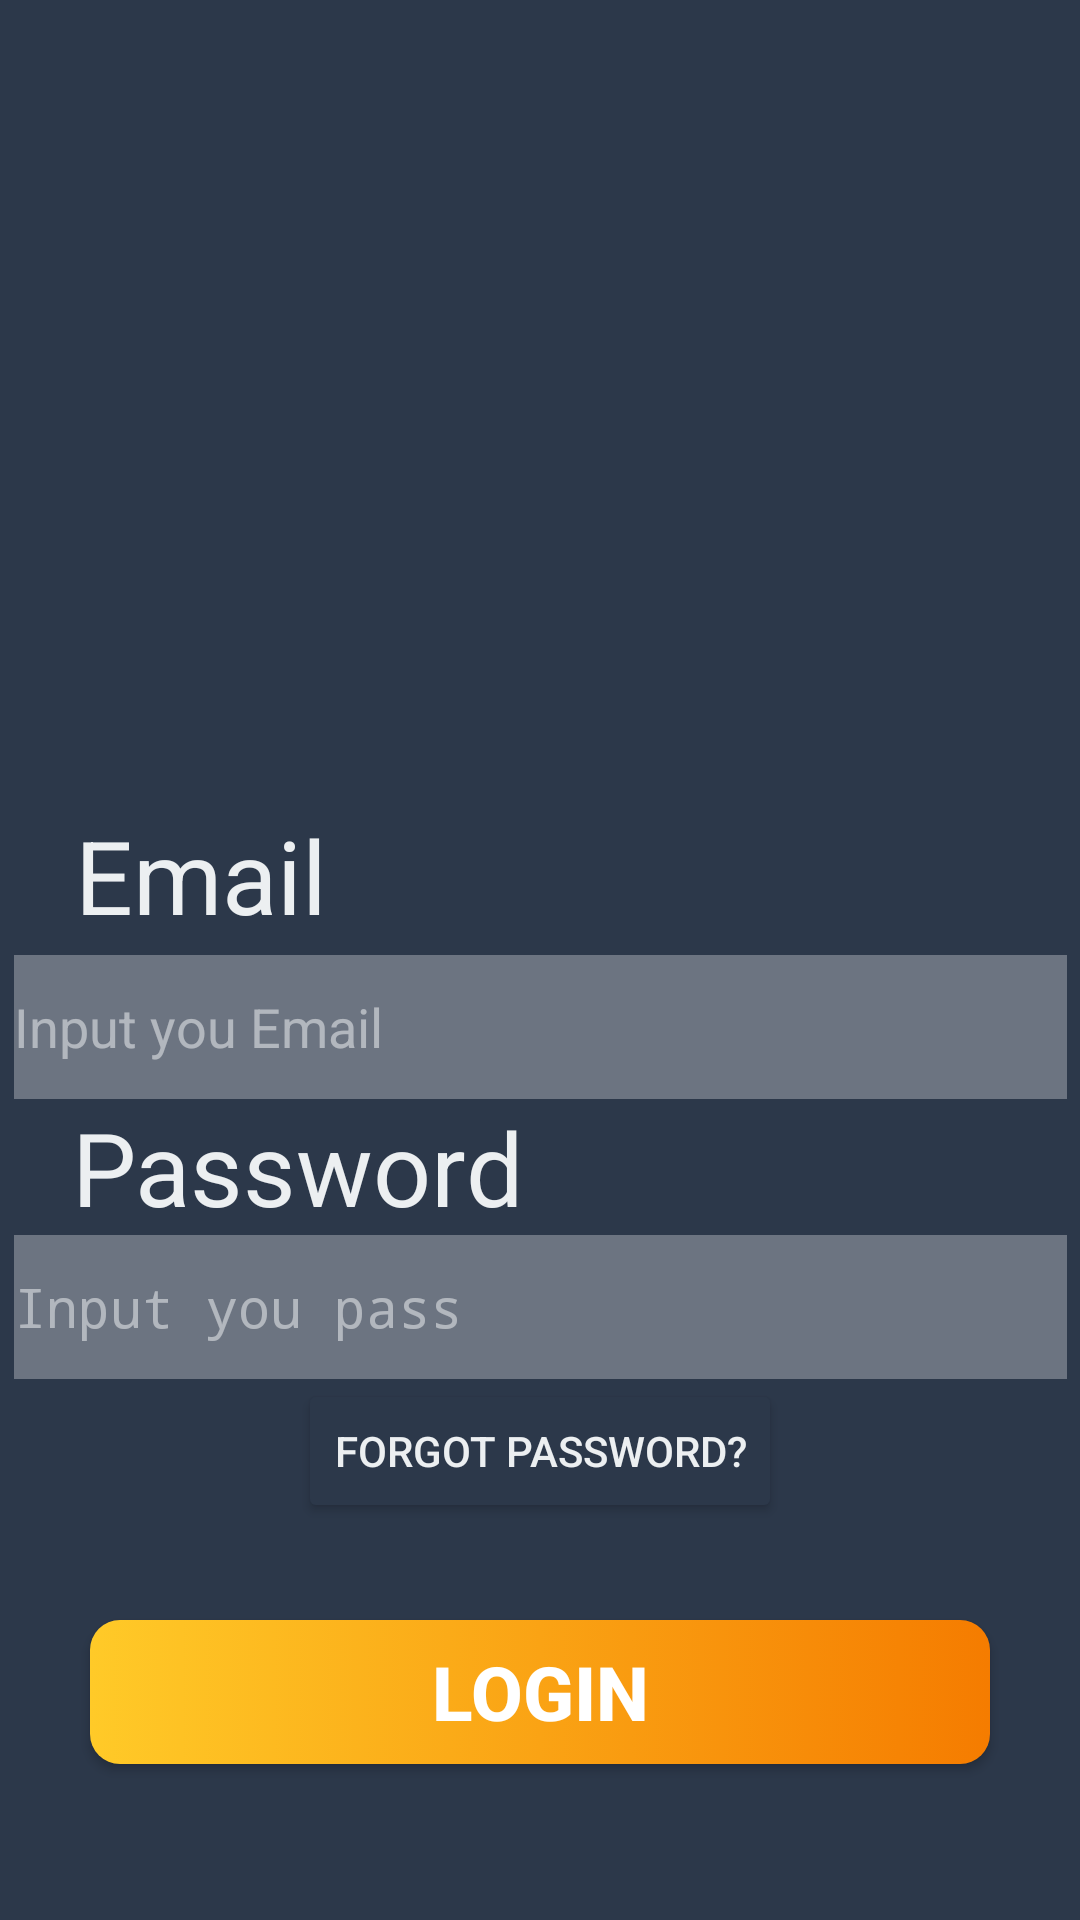

Android layout source for this screen:
<!-- AndroidManifest.xml: activity theme Theme.Kotlin.NoActionBar -->
<!-- res/layout/activity_main.xml -->
<?xml version="1.0" encoding="utf-8"?>
<androidx.constraintlayout.widget.ConstraintLayout xmlns:android="http://schemas.android.com/apk/res/android"
    xmlns:app="http://schemas.android.com/apk/res-auto"
    xmlns:tools="http://schemas.android.com/tools"
    android:layout_width="match_parent"
    android:layout_height="match_parent"
    android:background="#2C384A"
    tools:context=".MainActivity">

    <ImageView
        android:id="@+id/imageView4"
        android:layout_width="411dp"
        android:layout_height="265dp"
        android:layout_marginTop="4dp"
        android:elevation="2dp"
        app:layout_constraintEnd_toEndOf="parent"
        app:layout_constraintHorizontal_bias="0.548"
        app:layout_constraintStart_toStartOf="parent"
        app:layout_constraintTop_toTopOf="parent"
        app:srcCompat="@drawable/logo" />

    <TextView
        android:id="@+id/textViewEmail"
        android:layout_width="wrap_content"
        android:layout_height="wrap_content"
        android:elevation="5dp"
        android:text="Email"
        android:textColor="#ECEFF1  "
        android:textSize="34sp"
        app:layout_constraintEnd_toEndOf="parent"
        app:layout_constraintHorizontal_bias="0.091"
        app:layout_constraintStart_toStartOf="parent"
        app:layout_constraintTop_toBottomOf="@+id/imageView4" />

    <Button
        android:id="@+id/buttonForgot"
        android:layout_width="wrap_content"
        android:layout_height="48dp"
        android:layout_weight="1"
        android:backgroundTint="#2C384A"
        android:elevation="2dp"
        android:text="forgot password?"
        android:textColor="#ECEFF1  "
        app:layout_constraintEnd_toEndOf="parent"
        app:layout_constraintStart_toStartOf="parent"
        app:layout_constraintTop_toBottomOf="@+id/textSenha" />

    <Button
        android:id="@+id/buttonLogon"
        style="@style/Widget.AppCompat.Button"
        android:layout_width="0dp"
        android:layout_height="wrap_content"
        android:layout_marginStart="30dp"
        android:layout_marginTop="30dp"
        android:layout_marginEnd="30dp"
        android:layout_marginBottom="50dp"
        android:background="@drawable/btn_background"
        android:elevation="5dp"
        android:text="Login"
        android:textColor="#FFFFFF"
        android:textSize="25dp"
        android:textStyle="bold"
        app:layout_constraintBottom_toBottomOf="parent"
        app:layout_constraintEnd_toEndOf="parent"
        app:layout_constraintStart_toStartOf="parent"
        app:layout_constraintTop_toBottomOf="@+id/buttonForgot" />

    <EditText
        android:id="@+id/textSenha"
        android:layout_width="351dp"
        android:layout_height="48dp"
        android:background="#4DFFFFFF"
        android:ems="10"
        android:hint="Input you pass"
        android:inputType="textPassword"
        android:minHeight="48dp"
        android:textColor="#ECEFF1  "
        android:textColorHint="#8CECEFF1"
        app:layout_constraintEnd_toEndOf="parent"
        app:layout_constraintStart_toStartOf="parent"
        app:layout_constraintTop_toBottomOf="@+id/textViewEmail2" />

    <TextView
        android:id="@+id/textViewEmail2"
        android:layout_width="wrap_content"
        android:layout_height="wrap_content"
        android:elevation="5dp"
        android:text="Password"
        android:textColor="#ECEFF1  "
        android:textSize="34sp"
        app:layout_constraintEnd_toEndOf="parent"
        app:layout_constraintHorizontal_bias="0.114"
        app:layout_constraintStart_toStartOf="parent"
        app:layout_constraintTop_toBottomOf="@+id/text_email" />

    <EditText
        android:id="@+id/text_email"
        android:layout_width="351dp"
        android:layout_height="48dp"
        android:layout_marginTop="4dp"
        android:background="#4DFFFFFF"
        android:ems="10"
        android:hint="Input you Email"
        android:inputType="textEmailAddress"
        android:textColor="#ECEFF1  "
        android:textColorHint="#8CECEFF1"
        app:layout_constraintEnd_toEndOf="parent"
        app:layout_constraintStart_toStartOf="parent"
        app:layout_constraintTop_toBottomOf="@+id/textViewEmail"
        tools:ignore="MissingConstraints" />
</androidx.constraintlayout.widget.ConstraintLayout>
<!-- resources referenced by this layout -->
<resources>
  <!-- drawable btn_background (drawable) -->
  <?xml version="1.0" encoding="utf-8"?>
  <selector xmlns:android="http://schemas.android.com/apk/res/android">
  
      <item>
          <shape android:shape="rectangle">
              <corners android:radius="10dp"/>
              <gradient android:angle="0" android:startColor="#FFCA28"
                  android:endColor="#F57C00"/>
          </shape>
      </item>
  </selector>
  <style name="Theme.Kotlin.NoActionBar">
          <item name="windowActionBar">false</item>
          <item name="windowNoTitle">true</item>
      </style>
</resources>
